Run: headless pygame with SDL's dummy video driver; simulated clock (each Clock.tick advances the game by its frame time, no real sleeping); random seed 0; keys injected as events and as key.get_pressed() state; mouse plan: one left click at the window centre at the start of phase 2, then a move to the lower-right quarter at the start of phase 3.
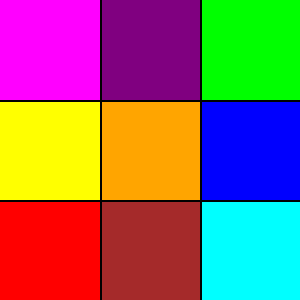
Frame 1 of 4 · flips 1–60 · no input
Frame 2 of 4 · flips 61–180 · clicked the window centre · tapped SPACE, RETURN · held RIGHT (→), D · screen unchanged from frame 1, image omitted
Frame 3 of 4 · flips 181–300 · moved the mouse to the lower-right quarter · held DOWN (↓), S · screen unchanged from frame 2, image omitted
Frame 4 of 4 · flips 301–420 · held LEFT (←), A, UP (↑), W · screen unchanged from frame 3, image omitted

The pygame program that drew these frames:

import pygame
import sys
import random

# Inicjalizacja Pygame
pygame.init()
SCREEN_WIDTH, SCREEN_HEIGHT = 300, 300
screen = pygame.display.set_mode((SCREEN_WIDTH, SCREEN_HEIGHT))
pygame.display.set_caption("Puzzle 3x3 - Przeciągnij, aby zamienić")

# Definicja kolorów RGB
RED    = (255,   0,   0)
GREEN  = (  0, 255,   0)
BLUE   = (  0,   0, 255)
YELLOW = (255, 255,   0)
ORANGE = (255, 165,   0)
PURPLE = (128,   0, 128)
CYAN   = (  0, 255, 255)
MAGENTA= (255,   0, 255)
BROWN  = (165,  42,  42)

colors = [RED, GREEN, BLUE, YELLOW, ORANGE, PURPLE, CYAN, MAGENTA, BROWN]

# Docelowy układ kolorów: lista 9 kolorów (kolejno po wierszach)
target_order = [
    RED, GREEN, BLUE,
    YELLOW, ORANGE, PURPLE,
    CYAN, MAGENTA, BROWN
]

# Losowy początkowy układ, różny od docelowego
initial_colors = colors.copy()
random.shuffle(initial_colors)
while initial_colors == target_order:
    random.shuffle(initial_colors)

cell_size = SCREEN_WIDTH // 3  # Rozmiar każdego kwadratu: 100x100 pikseli

class Square:
    def __init__(self, row, col, color):
        # Współrzędne w siatce (wiersz, kolumna) i przypisany kolor
        self.row = row
        self.col = col
        self.color = color
        # Prostokąt do rysowania: umieszczony początkowo na podstawie (row, col)
        self.rect = pygame.Rect(col * cell_size, row * cell_size, cell_size, cell_size)
        self.dragging = False  # flaga przeciągania

    def draw(self, surface):
        # Rysujemy kolorowy kwadrat w miejscu prostokąta
        pygame.draw.rect(surface, self.color, self.rect)

# Tworzymy listę kwadratów według początkowego układu kolorów
squares = []
for index, color in enumerate(initial_colors):
    row = index // 3
    col = index % 3
    square = Square(row, col, color)
    squares.append(square)

font = pygame.font.SysFont(None, 36)  # Czcionka do komunikatu końcowego

running = True
selected_square = None
offset_x = offset_y = 0

while running:
    for event in pygame.event.get():
        if event.type == pygame.QUIT:
            running = False

        # Kliknięcie myszy
        elif event.type == pygame.MOUSEBUTTONDOWN and event.button == 1:
            for square in squares:
                if square.rect.collidepoint(event.pos):
                    selected_square = square
                    square.dragging = True
                    mouse_x, mouse_y = event.pos
                    # Obliczamy przesunięcie między położeniem prostokąta a kursorem
                    offset_x = square.rect.x - mouse_x
                    offset_y = square.rect.y - mouse_y
                    break

        # Zwolnienie przycisku myszy
        elif event.type == pygame.MOUSEBUTTONUP and selected_square:
            selected_square.dragging = False

            # 1) Wyznacz pole docelowe na podstawie pozycji kursora
            mouse_x, mouse_y = event.pos
            target_col = mouse_x // cell_size
            target_row = mouse_y // cell_size

            # 2) Jeżeli to pole jest w siatce, znajdź kwadrat o tych współrzędnych
            if 0 <= target_row < 3 and 0 <= target_col < 3:
                for other in squares:
                    if other.row == target_row and other.col == target_col \
                            and other is not selected_square:
                        # 3) Zamień ich row i col
                        selected_square.row, other.row = other.row, selected_square.row
                        selected_square.col, other.col = other.col, selected_square.col
                        # 4) Zaktualizuj ich recty
                        other.rect.topleft = (other.col * cell_size, other.row * cell_size)
                        break

            # 5) Na koniec zawsze “wskakujemy” przeciągany kwadrat na swoje pole
            selected_square.rect.topleft = (
                selected_square.col * cell_size,
                selected_square.row * cell_size
            )
            selected_square = None

        # Ruch myszy (ciągnięcie)
        elif event.type == pygame.MOUSEMOTION:
            if selected_square and selected_square.dragging:
                mouse_x, mouse_y = event.pos
                selected_square.rect.x = mouse_x + offset_x
                selected_square.rect.y = mouse_y + offset_y

    # Rysujemy tło i siatkę
    screen.fill((255, 255, 255))  # białe tło
    # Rysujemy wszystkie kwadraty
    for square in squares:
        square.draw(screen)
    # Rysujemy obramowanie - linie siatki
    line_color = (0, 0, 0)
    for i in range(1, 3):
        # pionowa linia
        pygame.draw.line(screen, line_color, (i * cell_size, 0), (i * cell_size, SCREEN_HEIGHT), 2)
        # pozioma linia
        pygame.draw.line(screen, line_color, (0, i * cell_size), (SCREEN_WIDTH, i * cell_size), 2)

    # Sprawdzamy, czy ułożono poprawny wzór
    solved = True
    for square in squares:
        index = square.row * 3 + square.col
        if square.color != target_order[index]:
            solved = False
            break

    if solved:
        # Wyświetlamy komunikat i kończymy grę po chwili
        text = font.render("Gratulacje, ułożyłeś wzór!", True, (0, 0, 0))
        text_rect = text.get_rect(center=(SCREEN_WIDTH//2, SCREEN_HEIGHT//2))
        screen.blit(text, text_rect)
        pygame.display.flip()
        pygame.time.wait(3000)  # pauza 3 sekundy
        running = False

    pygame.display.flip()

pygame.quit()
sys.exit()
